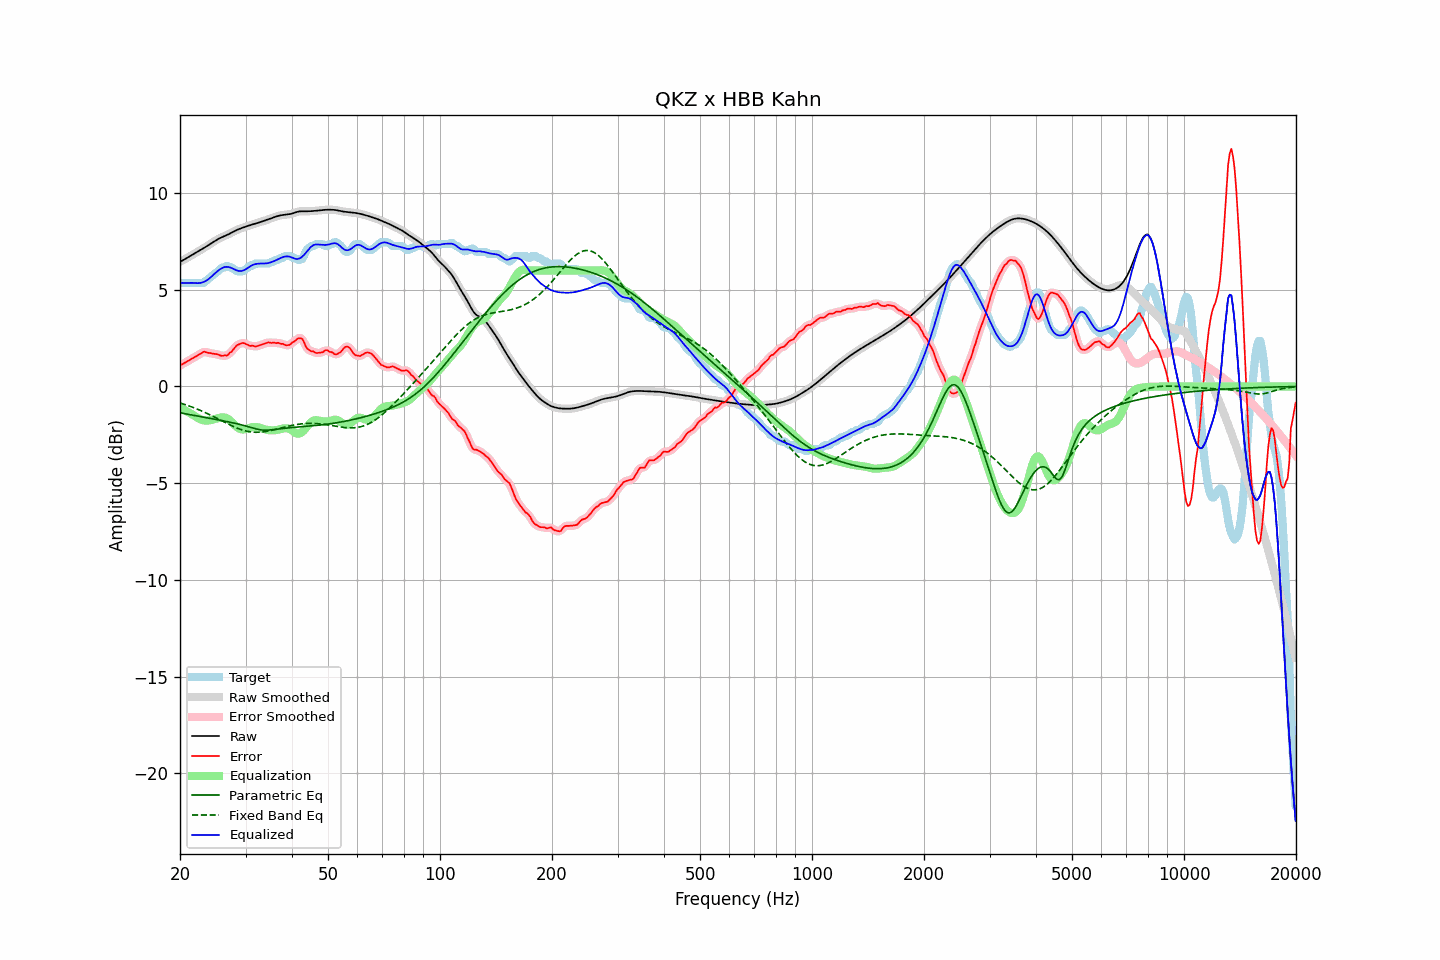

The data file committed next to this chart (first rows):
frequency, raw, error, smoothed, error_smoothed, equalization, parametric_eq, fixed_band_eq, equalized_raw, equalized_smoothed, target
20.00, 6.45, 1.09, 6.45, 1.09, -1.09, -1.36, -0.85, 5.36, 5.36, 5.36
20.20, 6.49, 1.13, 6.49, 1.13, -1.14, -1.38, -0.88, 5.36, 5.36, 5.36
20.40, 6.54, 1.18, 6.54, 1.18, -1.18, -1.39, -0.90, 5.36, 5.36, 5.36
20.61, 6.58, 1.22, 6.58, 1.22, -1.23, -1.41, -0.93, 5.36, 5.36, 5.36
20.81, 6.63, 1.27, 6.63, 1.27, -1.27, -1.42, -0.96, 5.36, 5.36, 5.36
21.02, 6.68, 1.32, 6.68, 1.32, -1.32, -1.44, -0.99, 5.36, 5.36, 5.36
21.23, 6.73, 1.37, 6.73, 1.37, -1.37, -1.45, -1.02, 5.36, 5.36, 5.36
21.44, 6.78, 1.42, 6.78, 1.42, -1.42, -1.47, -1.05, 5.36, 5.36, 5.36
21.66, 6.82, 1.46, 6.82, 1.46, -1.47, -1.48, -1.08, 5.36, 5.36, 5.36
21.87, 6.87, 1.51, 6.87, 1.51, -1.52, -1.50, -1.11, 5.35, 5.35, 5.36
22.09, 6.92, 1.56, 6.92, 1.56, -1.57, -1.51, -1.14, 5.35, 5.35, 5.36
22.31, 6.97, 1.61, 6.97, 1.61, -1.62, -1.53, -1.18, 5.34, 5.34, 5.36
22.54, 7.02, 1.66, 7.02, 1.66, -1.67, -1.54, -1.21, 5.35, 5.35, 5.36
22.76, 7.07, 1.71, 7.07, 1.72, -1.71, -1.56, -1.25, 5.36, 5.36, 5.36
22.99, 7.12, 1.76, 7.12, 1.76, -1.73, -1.57, -1.28, 5.38, 5.38, 5.36
23.22, 7.17, 1.80, 7.17, 1.78, -1.75, -1.59, -1.32, 5.42, 5.42, 5.37
23.45, 7.22, 1.78, 7.22, 1.78, -1.76, -1.60, -1.36, 5.46, 5.46, 5.44
23.69, 7.27, 1.75, 7.27, 1.76, -1.76, -1.62, -1.40, 5.51, 5.51, 5.52
23.92, 7.32, 1.73, 7.32, 1.74, -1.75, -1.64, -1.44, 5.57, 5.57, 5.59
24.16, 7.38, 1.73, 7.38, 1.72, -1.74, -1.65, -1.48, 5.64, 5.64, 5.65
24.40, 7.43, 1.70, 7.43, 1.71, -1.72, -1.67, -1.52, 5.72, 5.72, 5.73
24.65, 7.49, 1.69, 7.49, 1.69, -1.69, -1.68, -1.56, 5.79, 5.79, 5.80
24.89, 7.54, 1.68, 7.54, 1.68, -1.67, -1.70, -1.60, 5.87, 5.87, 5.86
25.14, 7.59, 1.67, 7.59, 1.67, -1.65, -1.71, -1.65, 5.94, 5.94, 5.92
25.39, 7.64, 1.65, 7.64, 1.64, -1.63, -1.73, -1.69, 6.01, 6.01, 5.99
25.65, 7.68, 1.61, 7.68, 1.61, -1.61, -1.75, -1.73, 6.07, 6.07, 6.07
25.91, 7.72, 1.58, 7.72, 1.60, -1.60, -1.76, -1.78, 6.12, 6.12, 6.14
26.16, 7.75, 1.59, 7.75, 1.59, -1.60, -1.78, -1.82, 6.16, 6.16, 6.16
26.43, 7.79, 1.62, 7.79, 1.59, -1.61, -1.79, -1.86, 6.18, 6.18, 6.17
26.69, 7.83, 1.59, 7.83, 1.62, -1.64, -1.81, -1.90, 6.19, 6.19, 6.23
26.96, 7.86, 1.64, 7.87, 1.66, -1.68, -1.83, -1.94, 6.18, 6.18, 6.22
27.23, 7.91, 1.75, 7.91, 1.72, -1.75, -1.85, -1.99, 6.16, 6.16, 6.16
27.50, 7.95, 1.79, 7.95, 1.81, -1.82, -1.86, -2.02, 6.13, 6.13, 6.16
27.77, 8.00, 1.89, 8.00, 1.90, -1.90, -1.88, -2.06, 6.09, 6.09, 6.10
28.05, 8.04, 2.00, 8.04, 2.00, -1.99, -1.90, -2.10, 6.05, 6.05, 6.05
28.33, 8.08, 2.11, 8.08, 2.09, -2.07, -1.92, -2.13, 6.02, 6.02, 5.98
28.62, 8.12, 2.16, 8.12, 2.16, -2.13, -1.94, -2.17, 5.99, 5.99, 5.96
28.90, 8.15, 2.19, 8.15, 2.20, -2.18, -1.96, -2.20, 5.97, 5.97, 5.96
29.19, 8.18, 2.22, 8.18, 2.23, -2.21, -1.98, -2.23, 5.97, 5.97, 5.96
29.48, 8.21, 2.25, 8.21, 2.24, -2.22, -2.00, -2.25, 5.99, 5.99, 5.96
29.78, 8.24, 2.24, 8.24, 2.23, -2.22, -2.02, -2.28, 6.02, 6.03, 6.00
30.08, 8.27, 2.20, 8.27, 2.20, -2.20, -2.04, -2.30, 6.07, 6.07, 6.07
30.38, 8.30, 2.17, 8.30, 2.16, -2.17, -2.07, -2.32, 6.13, 6.13, 6.13
30.68, 8.33, 2.12, 8.33, 2.13, -2.15, -2.09, -2.33, 6.18, 6.18, 6.20
30.99, 8.35, 2.09, 8.35, 2.11, -2.12, -2.12, -2.35, 6.23, 6.23, 6.26
31.30, 8.38, 2.12, 8.38, 2.09, -2.10, -2.14, -2.36, 6.27, 6.27, 6.26
31.61, 8.40, 2.09, 8.40, 2.08, -2.09, -2.16, -2.36, 6.31, 6.31, 6.31
31.93, 8.42, 2.06, 8.42, 2.08, -2.09, -2.19, -2.37, 6.33, 6.33, 6.36
32.24, 8.45, 2.09, 8.45, 2.09, -2.10, -2.21, -2.37, 6.35, 6.35, 6.36
32.57, 8.48, 2.12, 8.48, 2.11, -2.12, -2.23, -2.37, 6.36, 6.36, 6.36
32.89, 8.50, 2.14, 8.50, 2.14, -2.14, -2.24, -2.36, 6.36, 6.36, 6.36
33.22, 8.53, 2.17, 8.53, 2.17, -2.17, -2.25, -2.35, 6.36, 6.36, 6.36
33.55, 8.56, 2.20, 8.56, 2.20, -2.20, -2.26, -2.35, 6.36, 6.36, 6.36
33.89, 8.58, 2.22, 8.58, 2.23, -2.22, -2.26, -2.33, 6.36, 6.36, 6.36
34.23, 8.61, 2.25, 8.61, 2.26, -2.24, -2.26, -2.32, 6.37, 6.37, 6.36
34.57, 8.64, 2.28, 8.64, 2.27, -2.26, -2.26, -2.30, 6.38, 6.39, 6.36
34.92, 8.67, 2.27, 8.67, 2.27, -2.27, -2.25, -2.29, 6.41, 6.41, 6.40
35.27, 8.71, 2.25, 8.71, 2.27, -2.27, -2.24, -2.27, 6.44, 6.44, 6.46
35.62, 8.74, 2.28, 8.74, 2.26, -2.27, -2.23, -2.25, 6.47, 6.47, 6.46
35.97, 8.77, 2.26, 8.77, 2.26, -2.26, -2.22, -2.23, 6.51, 6.51, 6.51
... 635 more rows
